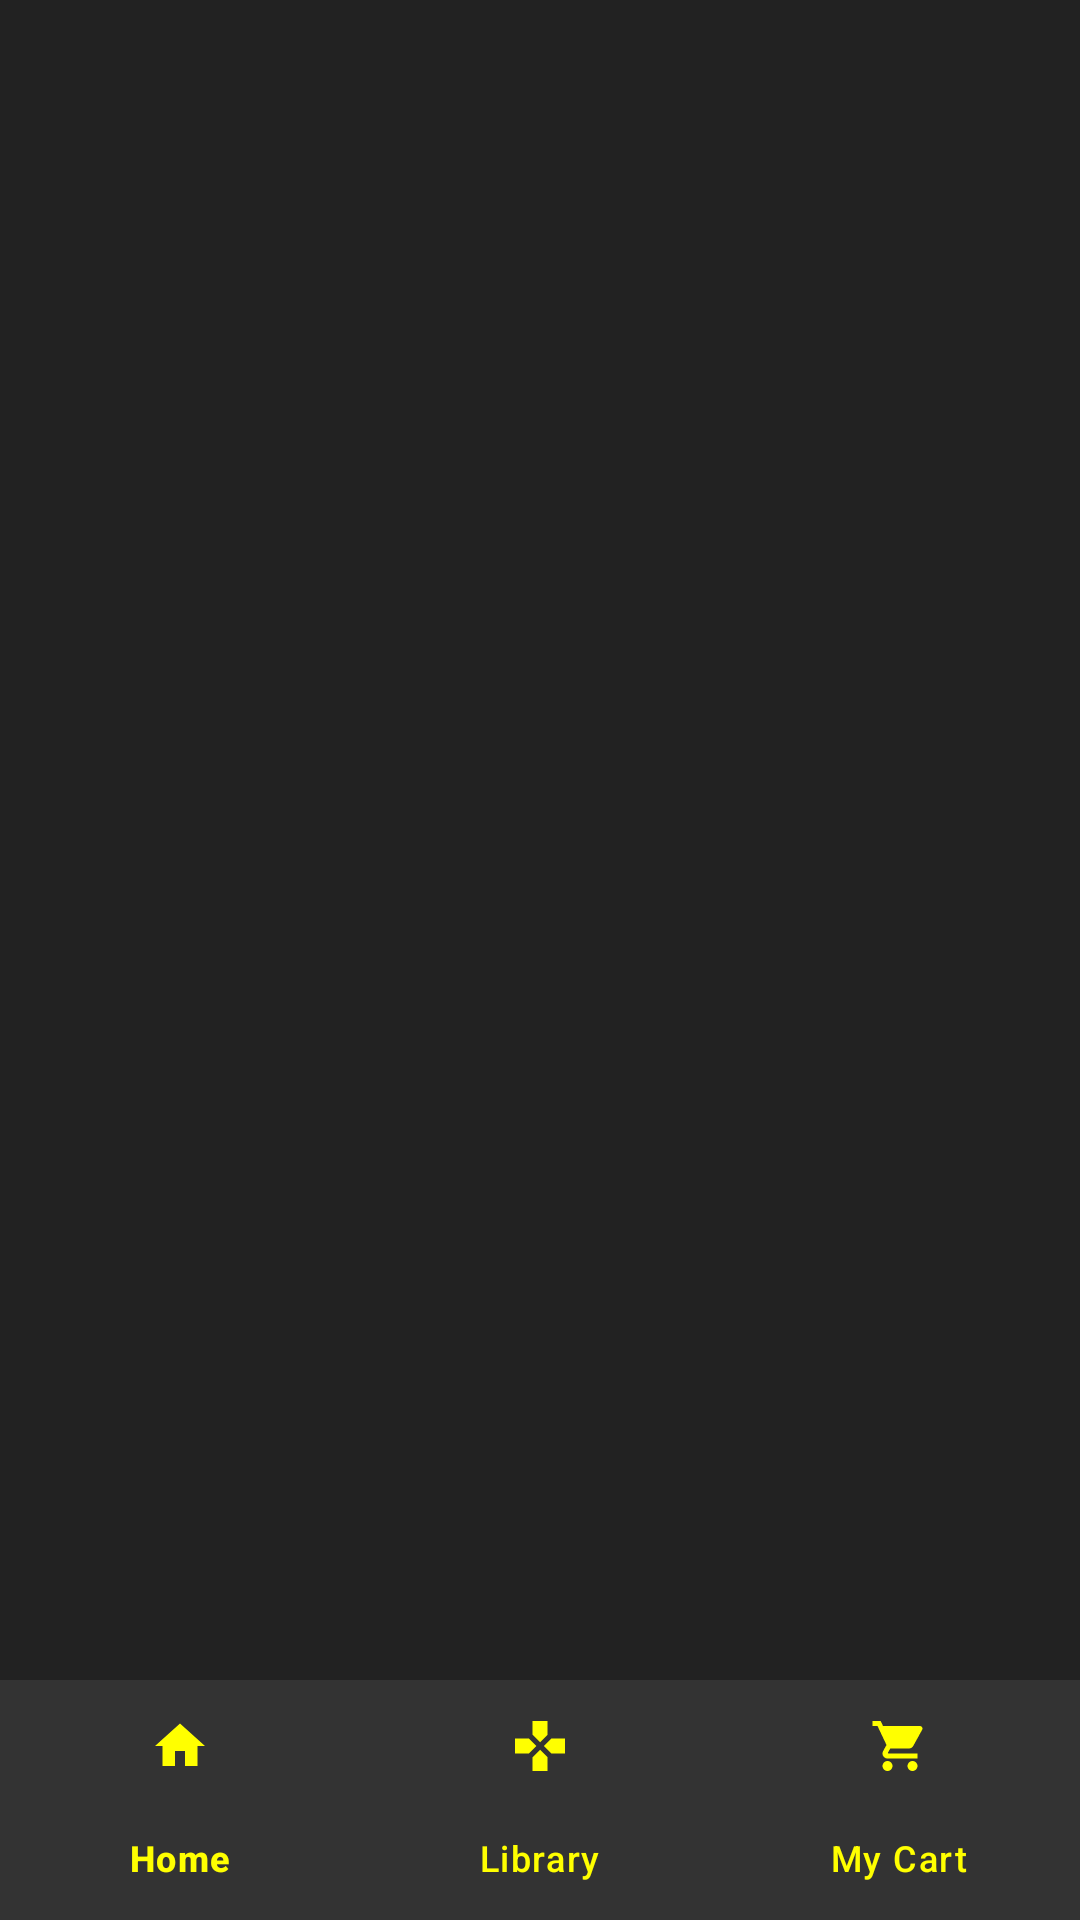

Produce the Android XML layout that renders to this screen, including the resource entries it uses.
<!-- AndroidManifest.xml: application theme Theme.MasterGameOnlineShop -->
<!-- res/layout/activity_main.xml -->
<?xml version="1.0" encoding="utf-8"?>
<androidx.drawerlayout.widget.DrawerLayout
    xmlns:android="http://schemas.android.com/apk/res/android"
    xmlns:app="http://schemas.android.com/apk/res-auto"
    xmlns:tools="http://schemas.android.com/tools"
    android:id="@+id/drawer_layout"
    android:layout_width="match_parent"
    android:layout_height="match_parent"
    android:background="@color/charcoalBlack"
    tools:context=".MainActivity"
    android:fitsSystemWindows="true"
    tools:openDrawer="start">

    
    <androidx.constraintlayout.widget.ConstraintLayout
        android:layout_width="match_parent"
        android:layout_height="match_parent">

        
        <androidx.appcompat.widget.Toolbar
            android:id="@+id/toolbar"
            android:layout_width="0dp"
            android:layout_height="wrap_content"
            android:background="@color/charcoalBlack"
            android:layout_marginTop="10dp"
            app:titleTextColor="@color/white"
            app:titleTextAppearance="@style/TextAppearance.AppCompat.Widget.ActionBar.Title"
            app:popupTheme="@style/ThemeOverlay.AppCompat.Light"
            app:layout_constraintTop_toTopOf="parent"
            app:layout_constraintStart_toStartOf="parent"
            app:layout_constraintEnd_toEndOf="parent" />

        

        
        <FrameLayout
            android:id="@+id/frame_layout"
            android:layout_width="0dp"
            android:layout_height="0dp"
            app:layout_constraintBottom_toTopOf="@id/bottom_navigation"
            app:layout_constraintEnd_toEndOf="parent"
            app:layout_constraintStart_toStartOf="parent"
            app:layout_constraintTop_toBottomOf="@id/toolbar" />

        <com.google.android.material.bottomnavigation.BottomNavigationView
            android:id="@+id/bottom_navigation"
            android:layout_width="0dp"
            android:layout_height="wrap_content"
            app:itemIconTint="@color/yellow"
            app:itemTextColor="@color/yellow"
            android:background="@color/lighter_charcoalBlack"
            app:itemIconSize="20dp"
            app:layout_constraintBottom_toBottomOf="parent"
            app:layout_constraintEnd_toEndOf="parent"
            app:layout_constraintStart_toStartOf="parent"
            app:menu="@menu/bottom_nav" />
    </androidx.constraintlayout.widget.ConstraintLayout>

    
    <com.google.android.material.navigation.NavigationView
        android:id="@+id/navigation_view"
        android:layout_width="wrap_content"
        android:layout_height="match_parent"
        android:layout_gravity="start"
        android:background="@color/charcoalBlack"
        app:headerLayout="@layout/header"
        app:itemTextColor="@android:color/white"
        app:itemIconTint="@color/white"
        app:menu="@menu/main_menu" />
</androidx.drawerlayout.widget.DrawerLayout>
<!-- res/layout/header.xml (included above) -->
<?xml version="1.0" encoding="utf-8"?>
<LinearLayout xmlns:android="http://schemas.android.com/apk/res/android"
    xmlns:tools="http://schemas.android.com/tools"
    android:layout_width="match_parent"
             android:layout_height="200dp"
    android:orientation="vertical"
    android:background="@color/darker_yellow"
    android:gravity="bottom">

    <ImageView
        android:layout_width="100dp"
        android:layout_height="90dp"
        android:contentDescription="app logo in nav view"
        android:src="@drawable/baseline_videogame_asset_24"
        tools:ignore="HardcodedText" />

    <TextView
        android:layout_width="wrap_content"
        android:layout_height="wrap_content"
        android:text="@string/title_name"
        android:textColor="@color/white"
        android:layout_marginBottom="12dp"
        android:textSize="24sp"
        android:textStyle="bold"
        android:layout_marginStart="12dp"/>



</LinearLayout>
<!-- resources referenced by this layout -->
<resources>
  <color name="charcoalBlack">#222222</color>
  <color name="darker_yellow">#F2D024</color>
  <color name="lighter_charcoalBlack">#333333</color>
  <color name="white">#FFFFFFFF</color>
  <color name="yellow">#FFFF00</color>
  <!-- drawable baseline_videogame_asset_24 (drawable) -->
  <vector xmlns:android="http://schemas.android.com/apk/res/android" android:height="24dp" android:tint="#F1F1F1" android:viewportHeight="24" android:viewportWidth="24" android:width="24dp">
        
      <path android:fillColor="@android:color/white" android:pathData="M21,6L3,6c-1.1,0 -2,0.9 -2,2v8c0,1.1 0.9,2 2,2h18c1.1,0 2,-0.9 2,-2L23,8c0,-1.1 -0.9,-2 -2,-2zM11,13L8,13v3L6,16v-3L3,13v-2h3L6,8h2v3h3v2zM15.5,15c-0.83,0 -1.5,-0.67 -1.5,-1.5s0.67,-1.5 1.5,-1.5 1.5,0.67 1.5,1.5 -0.67,1.5 -1.5,1.5zM19.5,12c-0.83,0 -1.5,-0.67 -1.5,-1.5S18.67,9 19.5,9s1.5,0.67 1.5,1.5 -0.67,1.5 -1.5,1.5z"/>
      
  </vector>
  <string name="title_name">Master Game Onlineshop</string>
  <style name="Theme.MasterGameOnlineShop" parent="Base.Theme.MasterGameOnlineShop" />
  <style name="Base.Theme.MasterGameOnlineShop" parent="Theme.Material3.DayNight.NoActionBar">
          
          
          <item name="android:statusBarColor">#FFFFFF</item>
          <item name="android:editTextColor">@android:color/white</item>
          <item name="android:textColorHint">@android:color/white</item>
      </style>
</resources>
